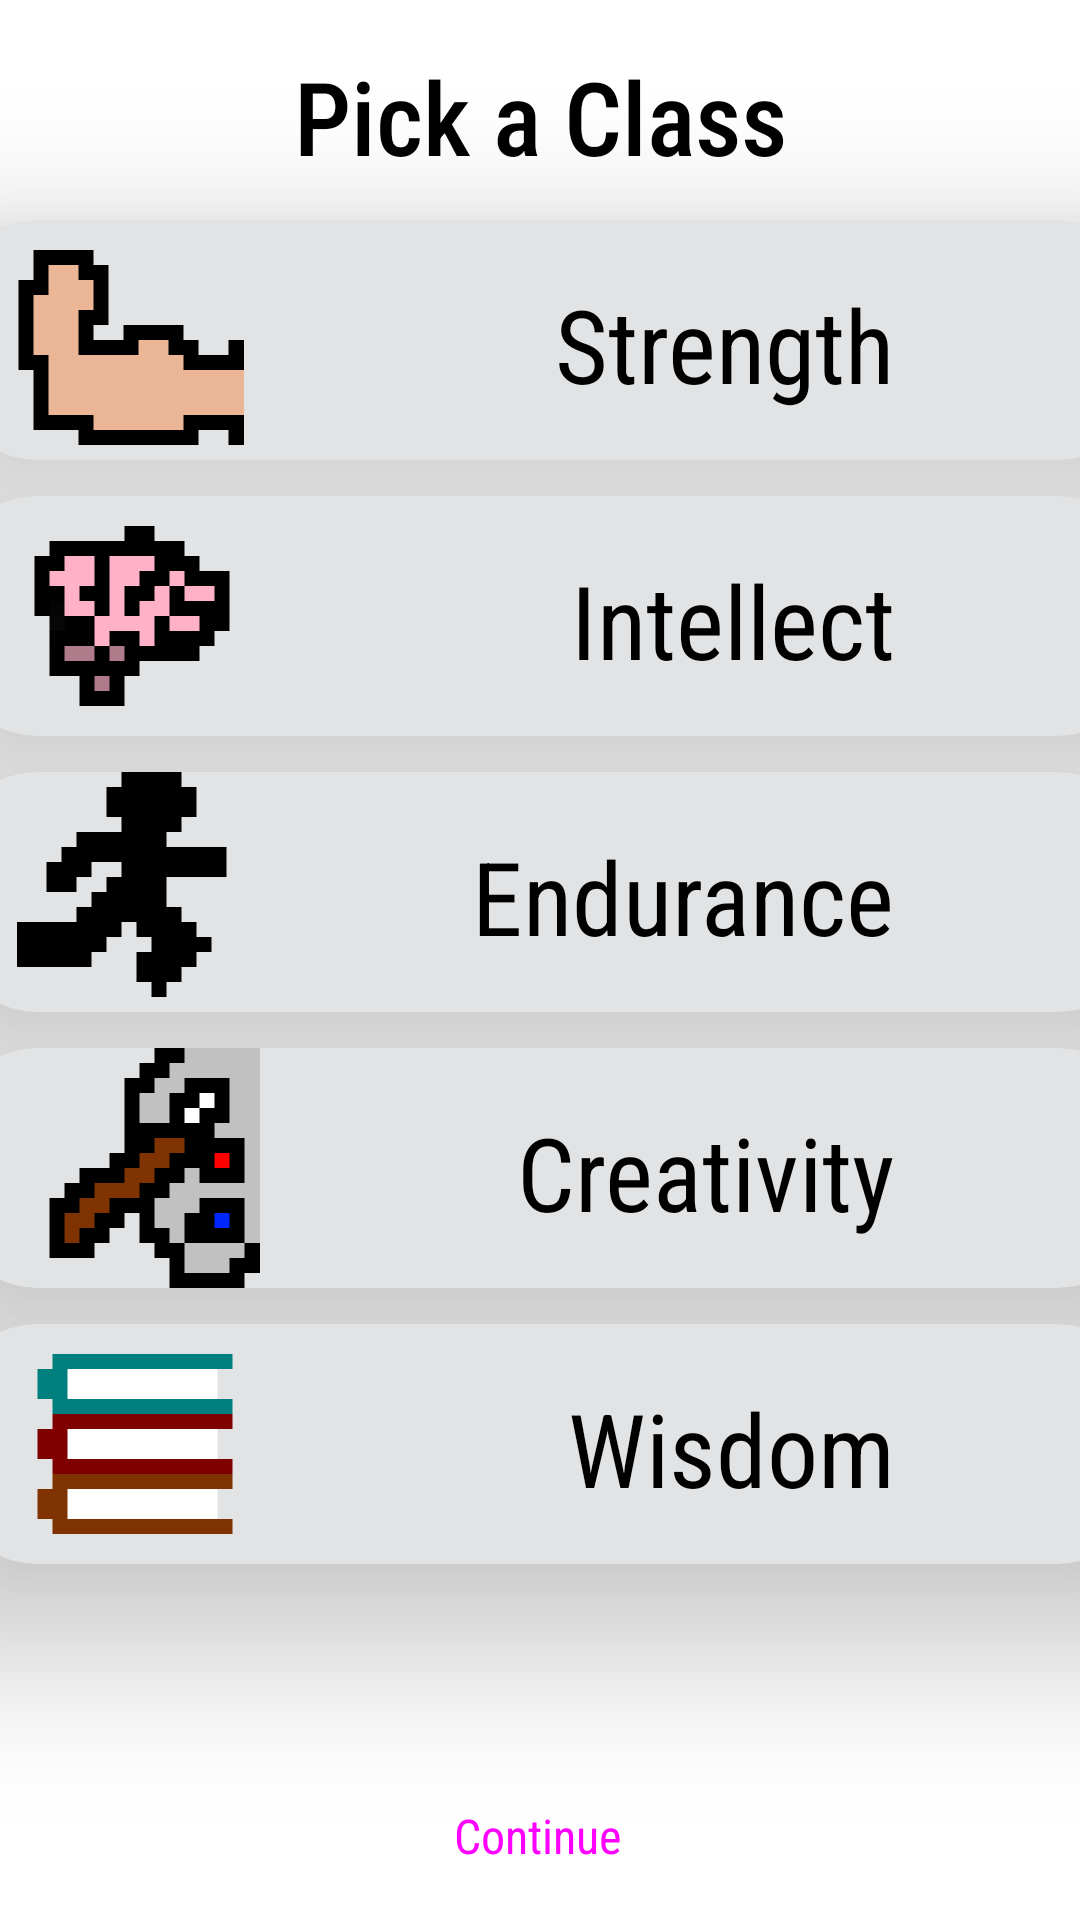

Here is an Android app screen rendered from its layout file. Give the layout XML and the strings, colors and styles it references.
<!-- AndroidManifest.xml: application theme Theme.Goaled -->
<!-- res/layout/activity_pick_class.xml -->
<?xml version="1.0" encoding="utf-8"?>
<androidx.constraintlayout.widget.ConstraintLayout xmlns:android="http://schemas.android.com/apk/res/android"
    xmlns:app="http://schemas.android.com/apk/res-auto"
    xmlns:tools="http://schemas.android.com/tools"
    android:layout_width="match_parent"
    android:layout_height="match_parent"
    android:background="@drawable/background"
    tools:context=".PickClass">

    <TextView
        android:id="@+id/textView4"
        android:layout_width="wrap_content"
        android:layout_height="wrap_content"
        android:layout_marginTop="44dp"
        android:layout_marginBottom="68dp"
        android:fontFamily="@font/aldrich"
        android:text="Chosen Class:"
        android:textColor="@color/black"
        android:textSize="28sp"
        app:layout_constraintBottom_toTopOf="@+id/button12"
        app:layout_constraintEnd_toEndOf="parent"
        app:layout_constraintHorizontal_bias="0.134"
        app:layout_constraintStart_toStartOf="parent"
        app:layout_constraintTop_toBottomOf="@+id/cardView"
        app:layout_constraintVertical_bias="0.571" />

    <Button
        android:id="@+id/button12"
        style="@style/Widget.Material3.Button"
        android:layout_width="wrap_content"
        android:layout_height="wrap_content"
        android:layout_marginBottom="4dp"
        android:fontFamily="sans-serif-condensed"
        android:onClick="goToCharSelection"
        android:text="Continue"
        android:textSize="16sp"
        app:layout_constraintBottom_toBottomOf="parent"
        app:layout_constraintEnd_toEndOf="parent"
        app:layout_constraintHorizontal_bias="0.498"
        app:layout_constraintStart_toStartOf="parent" />

    <TextView
        android:id="@+id/textView5"
        android:layout_width="wrap_content"
        android:layout_height="wrap_content"
        android:layout_marginTop="16dp"
        android:fontFamily="sans-serif-condensed-medium"
        android:text="Pick a Class"
        android:textColor="#000000"
        android:textSize="34sp"
        app:layout_constraintEnd_toEndOf="parent"
        app:layout_constraintStart_toStartOf="parent"
        app:layout_constraintTop_toTopOf="parent" />

    <androidx.cardview.widget.CardView
        android:id="@+id/legoal"
        android:layout_width="400dp"
        android:layout_height="80dp"
        android:layout_marginTop="12dp"
        app:cardBackgroundColor="@color/material_dynamic_neutral90"
        app:cardCornerRadius="30dp"
        app:cardElevation="30dp"
        app:layout_constraintEnd_toEndOf="parent"
        app:layout_constraintHorizontal_bias="0.454"
        app:layout_constraintStart_toStartOf="parent"
        app:layout_constraintTop_toBottomOf="@+id/textView5">

        <androidx.constraintlayout.widget.ConstraintLayout
            android:layout_width="match_parent"
            android:layout_height="match_parent">

            <ImageView
                android:id="@+id/imageView4"
                android:layout_width="wrap_content"
                android:layout_height="wrap_content"
                android:layout_marginEnd="16dp"
                app:layout_constraintBottom_toBottomOf="parent"
                app:layout_constraintEnd_toStartOf="@+id/textView7"
                app:layout_constraintTop_toTopOf="parent"
                app:layout_constraintVertical_bias="0.0"
                app:srcCompat="@drawable/str" />

            <TextView
                android:id="@+id/textView7"
                android:layout_width="wrap_content"
                android:layout_height="wrap_content"
                android:layout_marginEnd="84dp"
                android:fontFamily="sans-serif-condensed"
                android:text="Strength"
                android:textColor="@color/black"
                android:textSize="34sp"
                app:layout_constraintBottom_toBottomOf="parent"
                app:layout_constraintEnd_toEndOf="parent"
                app:layout_constraintTop_toTopOf="parent"
                app:layout_constraintVertical_bias="0.542" />

        </androidx.constraintlayout.widget.ConstraintLayout>

    </androidx.cardview.widget.CardView>

    <androidx.cardview.widget.CardView
        android:id="@+id/cardView2"
        android:layout_width="400dp"
        android:layout_height="80dp"
        android:layout_marginTop="12dp"
        app:cardBackgroundColor="@color/material_dynamic_neutral90"
        app:cardCornerRadius="30dp"
        app:cardElevation="30dp"
        app:layout_constraintEnd_toEndOf="parent"
        app:layout_constraintHorizontal_bias="0.454"
        app:layout_constraintStart_toStartOf="parent"
        app:layout_constraintTop_toBottomOf="@+id/legoal">

        <androidx.constraintlayout.widget.ConstraintLayout
            android:layout_width="match_parent"
            android:layout_height="match_parent">

            <TextView
                android:id="@+id/activityname"
                android:layout_width="wrap_content"
                android:layout_height="wrap_content"
                android:layout_marginEnd="84dp"
                android:fontFamily="sans-serif-condensed"
                android:text="Intellect"
                android:textColor="@color/black"
                android:textSize="34sp"
                app:layout_constraintBottom_toBottomOf="parent"
                app:layout_constraintEnd_toEndOf="parent"
                app:layout_constraintTop_toTopOf="parent"
                app:layout_constraintVertical_bias="0.542" />

            <ImageView
                android:id="@+id/imageView5"
                android:layout_width="wrap_content"
                android:layout_height="wrap_content"
                android:layout_marginEnd="16dp"
                app:layout_constraintBottom_toBottomOf="parent"
                app:layout_constraintEnd_toStartOf="@+id/activityname"
                app:layout_constraintTop_toTopOf="parent"
                app:layout_constraintVertical_bias="0.0"
                app:srcCompat="@drawable/intel" />
        </androidx.constraintlayout.widget.ConstraintLayout>
    </androidx.cardview.widget.CardView>

    <androidx.cardview.widget.CardView
        android:id="@+id/cardView3"
        android:layout_width="400dp"
        android:layout_height="80dp"
        android:layout_marginTop="12dp"
        app:cardBackgroundColor="@color/material_dynamic_neutral90"
        app:cardCornerRadius="30dp"
        app:cardElevation="30dp"
        app:layout_constraintEnd_toEndOf="parent"
        app:layout_constraintHorizontal_bias="0.454"
        app:layout_constraintStart_toStartOf="parent"
        app:layout_constraintTop_toBottomOf="@+id/cardView2">

        <androidx.constraintlayout.widget.ConstraintLayout
            android:layout_width="match_parent"
            android:layout_height="match_parent">

            <TextView
                android:id="@+id/textView9"
                android:layout_width="wrap_content"
                android:layout_height="wrap_content"
                android:layout_marginEnd="84dp"
                android:fontFamily="sans-serif-condensed"
                android:text="Endurance"
                android:textColor="@color/black"
                android:textSize="34sp"
                app:layout_constraintBottom_toBottomOf="parent"
                app:layout_constraintEnd_toEndOf="parent"
                app:layout_constraintTop_toTopOf="parent"
                app:layout_constraintVertical_bias="0.542" />

            <ImageView
                android:id="@+id/imageView6"
                android:layout_width="wrap_content"
                android:layout_height="wrap_content"
                android:layout_marginEnd="125dp"
                app:layout_constraintBottom_toBottomOf="parent"
                app:layout_constraintEnd_toEndOf="@+id/textView9"
                app:layout_constraintTop_toTopOf="parent"
                app:srcCompat="@drawable/end" />
        </androidx.constraintlayout.widget.ConstraintLayout>
    </androidx.cardview.widget.CardView>

    <androidx.cardview.widget.CardView
        android:id="@+id/cardView4"
        android:layout_width="400dp"
        android:layout_height="80dp"
        android:layout_marginTop="12dp"
        app:cardBackgroundColor="@color/material_dynamic_neutral90"
        app:cardCornerRadius="30dp"
        app:cardElevation="30dp"
        app:layout_constraintEnd_toEndOf="parent"
        app:layout_constraintHorizontal_bias="0.454"
        app:layout_constraintStart_toStartOf="parent"
        app:layout_constraintTop_toBottomOf="@+id/cardView3">

        <androidx.constraintlayout.widget.ConstraintLayout
            android:layout_width="match_parent"
            android:layout_height="match_parent">

            <TextView
                android:id="@+id/textView10"
                android:layout_width="wrap_content"
                android:layout_height="wrap_content"
                android:layout_marginEnd="84dp"
                android:fontFamily="sans-serif-condensed"
                android:text="Creativity"
                android:textColor="@color/black"
                android:textSize="34sp"
                app:layout_constraintBottom_toBottomOf="parent"
                app:layout_constraintEnd_toEndOf="parent"
                app:layout_constraintTop_toTopOf="parent"
                app:layout_constraintVertical_bias="0.542" />

            <ImageView
                android:id="@+id/imageView7"
                android:layout_width="wrap_content"
                android:layout_height="wrap_content"
                android:layout_marginEnd="124dp"
                app:layout_constraintBottom_toBottomOf="parent"
                app:layout_constraintEnd_toEndOf="@+id/textView10"
                app:layout_constraintTop_toTopOf="parent"
                app:srcCompat="@drawable/cre" />
        </androidx.constraintlayout.widget.ConstraintLayout>
    </androidx.cardview.widget.CardView>

    <androidx.cardview.widget.CardView
        android:id="@+id/cardView"
        android:layout_width="400dp"
        android:layout_height="80dp"
        android:layout_marginTop="12dp"
        app:cardBackgroundColor="@color/material_dynamic_neutral90"
        app:cardCornerRadius="30dp"
        app:cardElevation="30dp"
        app:layout_constraintEnd_toEndOf="parent"
        app:layout_constraintHorizontal_bias="0.454"
        app:layout_constraintStart_toStartOf="parent"
        app:layout_constraintTop_toBottomOf="@+id/cardView4">

        <androidx.constraintlayout.widget.ConstraintLayout
            android:layout_width="match_parent"
            android:layout_height="match_parent">

            <ImageView
                android:id="@+id/imageView8"
                android:layout_width="wrap_content"
                android:layout_height="wrap_content"
                android:layout_marginEnd="123dp"
                app:layout_constraintBottom_toBottomOf="parent"
                app:layout_constraintEnd_toEndOf="@+id/textView11"
                app:layout_constraintTop_toTopOf="parent"
                app:srcCompat="@drawable/wis" />

            <TextView
                android:id="@+id/textView11"
                android:layout_width="wrap_content"
                android:layout_height="wrap_content"
                android:layout_marginEnd="84dp"
                android:fontFamily="sans-serif-condensed"
                android:text="Wisdom"
                android:textColor="@color/black"
                android:textSize="34sp"
                app:layout_constraintBottom_toBottomOf="parent"
                app:layout_constraintEnd_toEndOf="parent"
                app:layout_constraintTop_toTopOf="parent"
                app:layout_constraintVertical_bias="0.542" />
        </androidx.constraintlayout.widget.ConstraintLayout>
    </androidx.cardview.widget.CardView>

</androidx.constraintlayout.widget.ConstraintLayout>
<!-- resources referenced by this layout -->
<resources>
  <!-- drawable cre: png bitmap (drawable, 1136 bytes) -->
  <!-- drawable end: png bitmap (drawable, 991 bytes) -->
  <!-- drawable intel: png bitmap (drawable, 982 bytes) -->
  <!-- drawable str: png bitmap (drawable, 969 bytes) -->
  <!-- drawable wis: png bitmap (drawable, 894 bytes) -->
  <style name="Theme.Goaled" parent="Theme.MaterialComponents.DayNight.NoActionBar">
          
          <item name="colorPrimary">@color/purple_500</item>
          <item name="colorPrimaryVariant">@color/purple_700</item>
          <item name="colorOnPrimary">@color/white</item>
          
          <item name="colorSecondary">@color/teal_200</item>
          <item name="colorSecondaryVariant">@color/teal_700</item>
          <item name="colorOnSecondary">@color/black</item>
          
          <item name="android:statusBarColor">?attr/colorPrimaryVariant</item>
          
      </style>
  <!-- not gathered from this repository: default colours our renderer supplied (Android Studio template values) -->
  <color name="purple_500">#FF6200EE</color>
  <color name="purple_700">#FF3700B3</color>
  <color name="teal_200">#FF03DAC5</color>
  <color name="teal_700">#FF018786</color>
  <color name="black">#FF000000</color>
  <color name="white">#FFFFFFFF</color>
</resources>
